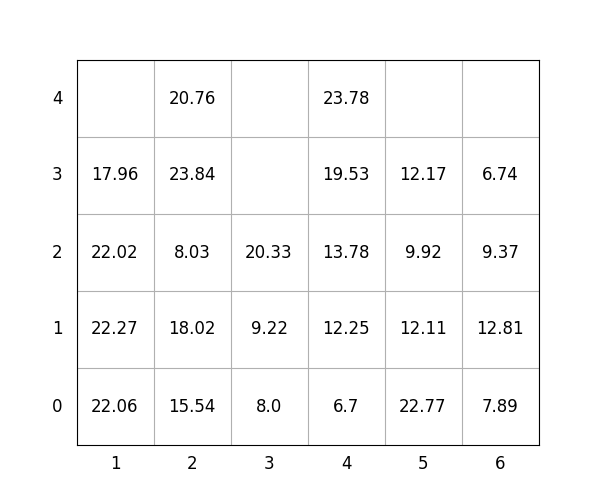

The data file committed next to this chart (first rows):
idx, loc_x, loc_y, loc_z, weight, group, score, seq, reloc, size(ft)
1, 6, 0, 0, 7.89, 0, 7.89, 0, 0, 20
2, 5, 0, 0, 22.77, 2, 222.8, 0, 0, 20
3, 5, 0, 1, 12.11, 3, 312.1, 0, 1.0, 20
4, 4, 0, 0, 6.7, 3, 306.7, 0, 1.0, 20
5, 3, 0, 0, 8.0, 3, 308.0, 0, 1.0, 20
6, 6, 0, 1, 12.81, 1, 112.8, 1, 1.0, 20
7, 4, 0, 1, 12.25, 3, 312.2, 2, 1.0, 20
8, 4, 0, 2, 13.78, 2, 213.8, 3, 1.0, 20
9, 6, 0, 2, 9.37, 1, 109.4, 4, 1.0, 20
10, 2, 0, 0, 15.54, 0, 15.54, 5, 0, 20
11, 4, 0, 3, 19.53, 2, 219.5, 6, 1.0, 20
12, 3, 0, 1, 9.22, 2, 209.2, 7, 1.0, 20
13, 6, 0, 3, 6.74, 1, 106.7, 8, 1.0, 20
14, 4, 0, 4, 23.78, 3, 323.8, 9, 1.0, 20
15, 1, 0, 0, 22.06, 0, 22.06, 10, 1.0, 20
16, 2, 0, 1, 18.02, 1, 118, 11, 1.0, 20
17, 2, 0, 2, 8.03, 1, 108, 12, 1.0, 20
18, 5, 0, 2, 9.92, 3, 309.9, 13, 1.0, 20
19, 5, 0, 3, 12.17, 3, 312.2, 14, 1.0, 20
20, 1, 0, 1, 22.27, 0, 22.27, 15, 1.0, 20
21, 2, 0, 3, 23.84, 1, 123.8, 16, 1.0, 20
22, 1, 0, 2, 22.02, 0, 22.02, 17, 1.0, 20
23, 2, 0, 4, 20.76, 1, 120.8, 18, 1.0, 20
24, 1, 0, 3, 17.96, 0, 17.96, 19, 1.0, 20
25, 3, 0, 2, 20.33, 3, 320.3, 20, 1.0, 20
